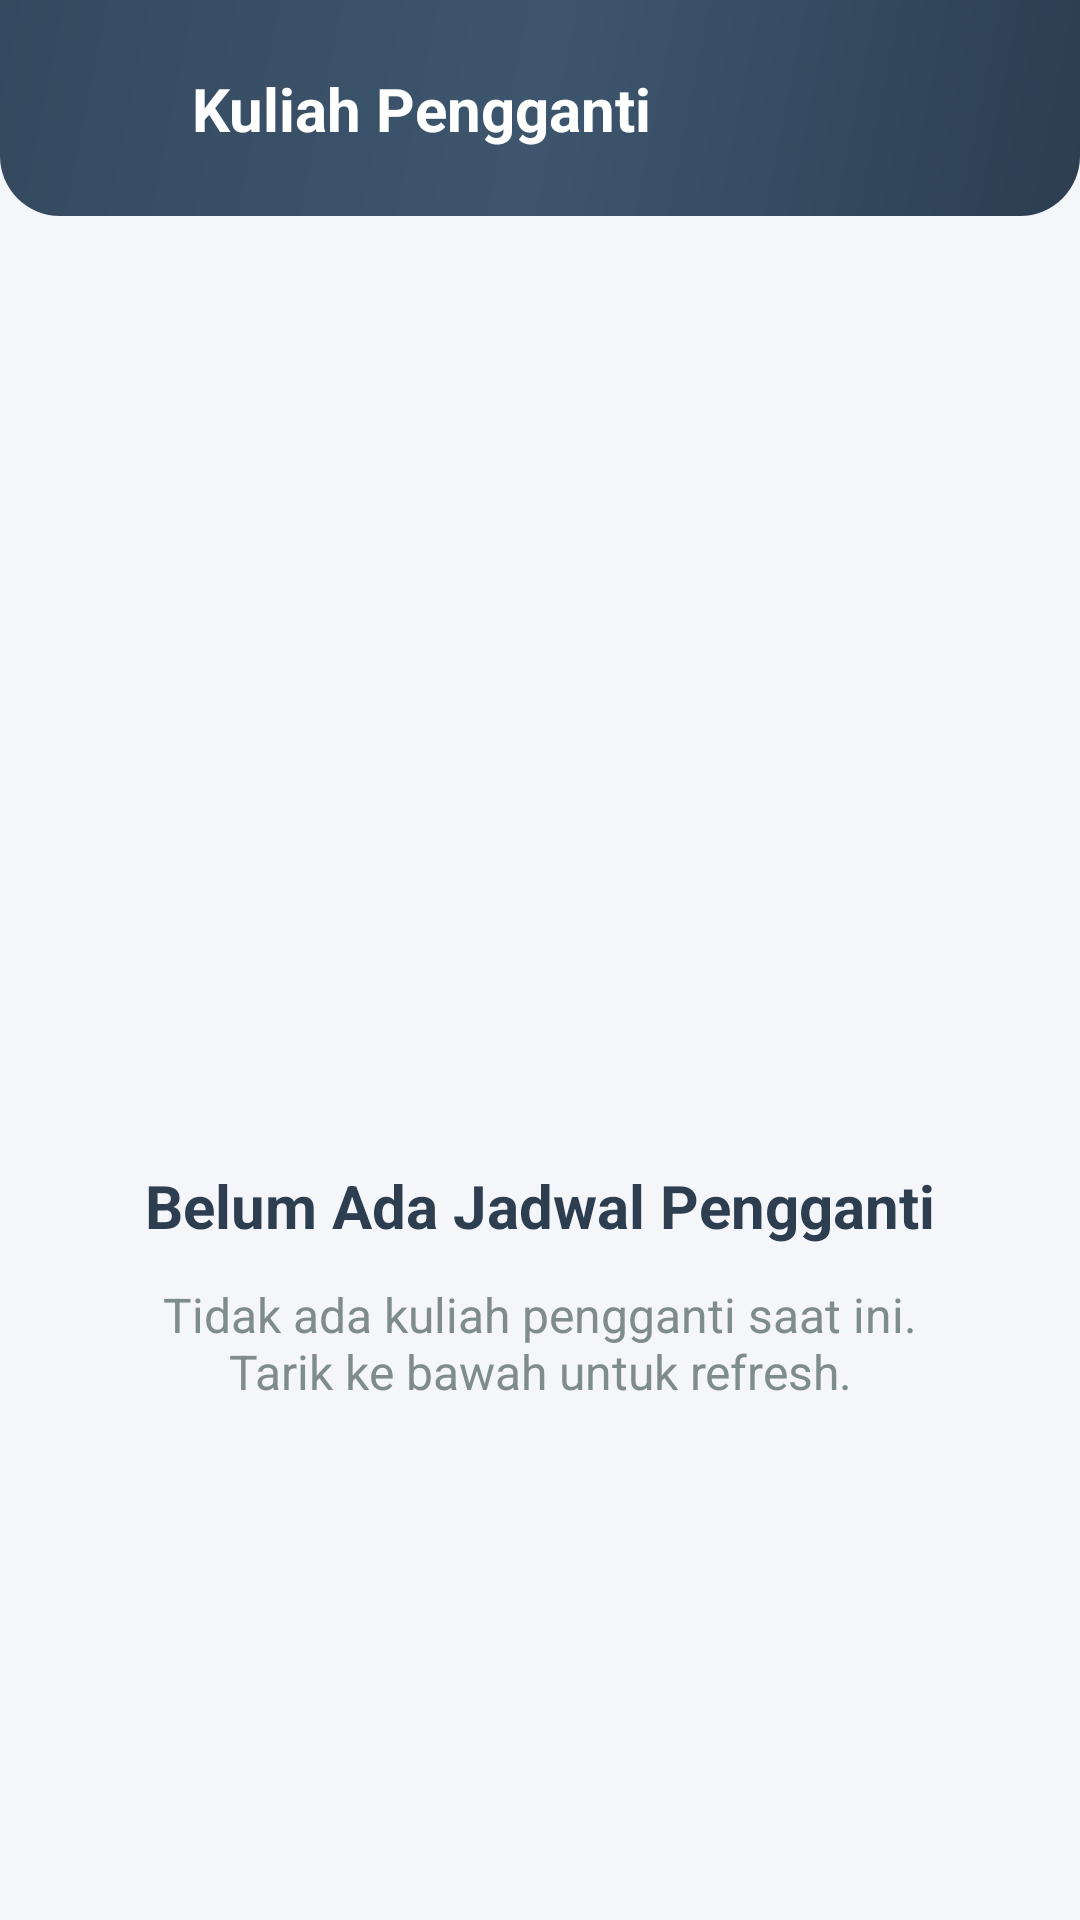

Here is an Android app screen rendered from its layout file. Give the layout XML and the strings, colors and styles it references.
<!-- AndroidManifest.xml: activity theme Theme.MyBestUBSI.NoActionBar -->
<!-- res/layout/activity_replacement_class.xml -->
<?xml version="1.0" encoding="utf-8"?>
<androidx.constraintlayout.widget.ConstraintLayout xmlns:android="http://schemas.android.com/apk/res/android"
    xmlns:app="http://schemas.android.com/apk/res-auto"
    android:layout_width="match_parent"
    android:layout_height="match_parent"
    android:background="@color/background">

    <View
        android:id="@+id/appBarBackground"
        android:layout_width="0dp"
        android:layout_height="72dp"
        android:background="@drawable/bg_app_bar"
        app:layout_constraintEnd_toEndOf="parent"
        app:layout_constraintStart_toStartOf="parent"
        app:layout_constraintTop_toTopOf="parent" />

    <ImageView
        android:id="@+id/button_back"
        android:layout_width="48dp"
        android:layout_height="48dp"
        android:layout_marginStart="8dp"
        android:layout_marginTop="12dp"
        android:background="?attr/selectableItemBackgroundBorderless"
        android:contentDescription="@string/back"
        android:padding="12dp"
        android:src="@drawable/ic_back"
        app:layout_constraintStart_toStartOf="parent"
        app:layout_constraintTop_toTopOf="parent"
        app:tint="@color/text_white" />

    <TextView
        android:id="@+id/tvTitle"
        android:layout_width="0dp"
        android:layout_height="wrap_content"
        android:layout_marginStart="8dp"
        android:layout_marginEnd="16dp"
        android:text="@string/replacement_class"
        android:textColor="@color/text_white"
        android:textSize="20sp"
        android:textStyle="bold"
        app:layout_constraintBottom_toBottomOf="@id/button_back"
        app:layout_constraintEnd_toEndOf="parent"
        app:layout_constraintStart_toEndOf="@id/button_back"
        app:layout_constraintTop_toTopOf="@id/button_back" />

    <LinearLayout
        android:layout_width="wrap_content"
        android:layout_height="wrap_content"
        android:gravity="center"
        android:orientation="vertical"
        android:padding="32dp"
        app:layout_constraintBottom_toBottomOf="parent"
        app:layout_constraintEnd_toEndOf="parent"
        app:layout_constraintStart_toStartOf="parent"
        app:layout_constraintTop_toBottomOf="@id/appBarBackground">

        <ImageView
            android:layout_width="120dp"
            android:layout_height="120dp"
            android:src="@drawable/ic_clock"
            app:tint="@color/text_hint" />

        <TextView
            android:layout_width="wrap_content"
            android:layout_height="wrap_content"
            android:layout_marginTop="24dp"
            android:text="@string/no_replacement_class"
            android:textColor="@color/text_primary"
            android:textSize="20sp"
            android:textStyle="bold" />

        <TextView
            android:layout_width="wrap_content"
            android:layout_height="wrap_content"
            android:layout_marginTop="12dp"
            android:gravity="center"
            android:text="@string/no_replacement_class_desc"
            android:textColor="@color/text_secondary"
            android:textSize="16sp" />

    </LinearLayout>

</androidx.constraintlayout.widget.ConstraintLayout>
<!-- resources referenced by this layout -->
<resources>
  <color name="background">#F5F6FA</color>
  <color name="text_hint">#BDC3C7</color>
  <color name="text_primary">#2C3E50</color>
  <color name="text_secondary">#7F8C8D</color>
  <color name="text_white">#FFFFFF</color>
  <!-- drawable bg_app_bar (drawable) -->
  <?xml version="1.0" encoding="utf-8"?>
  <shape xmlns:android="http://schemas.android.com/apk/res/android">
      <gradient
          android:angle="135"
          android:startColor="@color/primary"
          android:centerColor="@color/primary_light"
          android:endColor="@color/accent"
          android:type="linear" />
      <corners
          android:bottomLeftRadius="20dp"
          android:bottomRightRadius="20dp"/>
  </shape>
  <string name="back">Kembali</string>
  <string name="no_replacement_class">Belum Ada Jadwal Pengganti</string>
  <string name="no_replacement_class_desc">Tidak ada kuliah pengganti saat ini.\nTarik ke bawah untuk refresh.</string>
  <string name="replacement_class">Kuliah Pengganti</string>
  <style name="Theme.MyBestUBSI.NoActionBar">
          <item name="windowActionBar">false</item>
          <item name="windowNoTitle">true</item>
          <item name="android:statusBarColor">@color/primary</item>
      </style>
  <color name="primary">#2C3E50</color>
  <color name="primary_light">#3D566E</color>
  <color name="accent">#34495E</color>
</resources>
